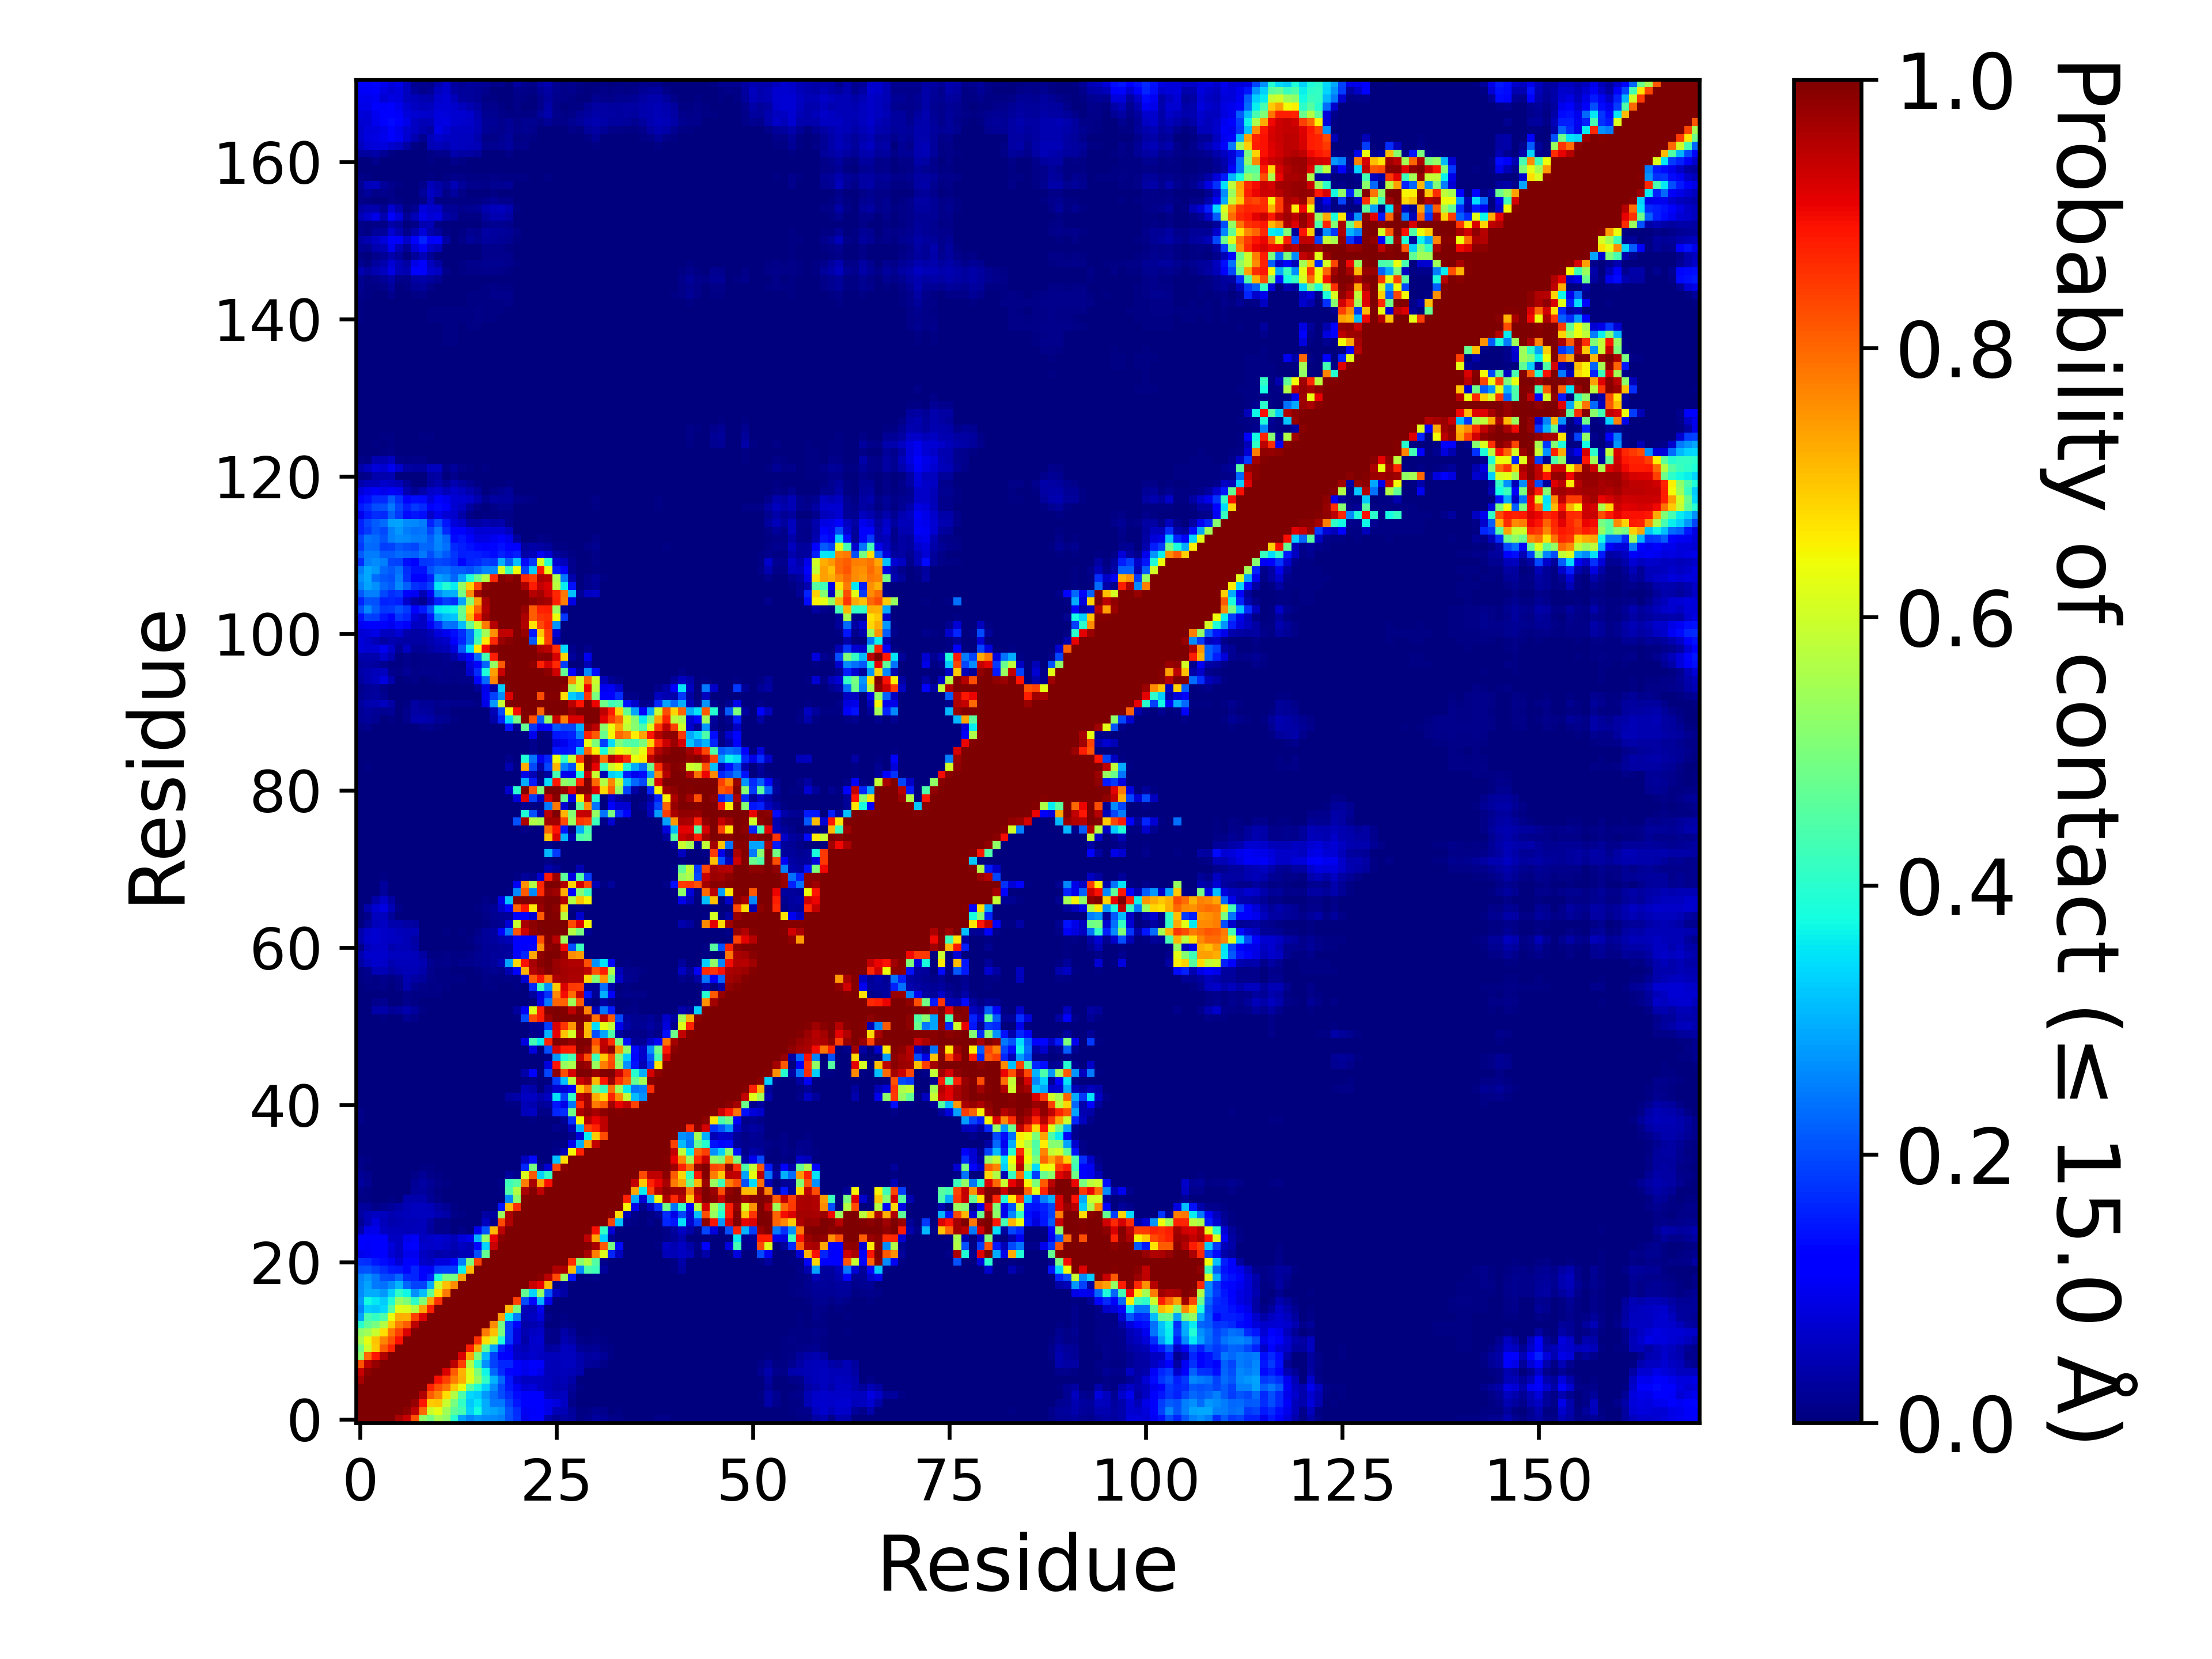

Values plotted in this chart, from the file beside it:
, 1, 2, 3, 4, 5, 6, 7, 8, 9, 10, 11, 12, 13, 14, 15, 16, 17, 18, 19, 20, 21, 22, 23
1, 1.0, 1.0, 1.0, 1.0, 1.0, 0.9635, 0.9368, 0.8206, 0.5236, 0.4914, 0.5509, 0.521, 0.3963, 0.2865, 0.2541, 0.2772, 0.2637, 0.2588, 0.252, 0.2046, 0.1755, 0.09432, 0.1129
2, 1.0, 1.0, 1.0, 1.0, 1.0, 1.0, 0.9859, 0.9439, 0.7998, 0.5991, 0.626, 0.5434, 0.4638, 0.4359, 0.3315, 0.3728, 0.2936, 0.2855, 0.2716, 0.2099, 0.1682, 0.1053, 0.1085
3, 1.0, 1.0, 1.0, 1.0, 1.0, 1.0, 1.0, 0.9794, 0.8859, 0.6933, 0.7008, 0.5913, 0.4939, 0.4112, 0.3209, 0.354, 0.2935, 0.2433, 0.2429, 0.1901, 0.1476, 0.1175, 0.1222
4, 1.0, 1.0, 1.0, 1.0, 1.0, 1.0, 1.0, 1.0, 0.9556, 0.8112, 0.7691, 0.6756, 0.5652, 0.4428, 0.3395, 0.3253, 0.2758, 0.2377, 0.201, 0.1697, 0.136, 0.1166, 0.121
5, 1.0, 1.0, 1.0, 1.0, 1.0, 1.0, 1.0, 1.0, 1.0, 0.8721, 0.8217, 0.7815, 0.6946, 0.6358, 0.4547, 0.3897, 0.3303, 0.2639, 0.1988, 0.1486, 0.1034, 0.07641, 0.07894
6, 0.9635, 1.0, 1.0, 1.0, 1.0, 1.0, 1.0, 1.0, 1.0, 1.0, 0.8907, 0.84, 0.774, 0.7237, 0.6224, 0.533, 0.4076, 0.3041, 0.2285, 0.1461, 0.07442, 0.05948, 0.06212
7, 0.9368, 0.9859, 1.0, 1.0, 1.0, 1.0, 1.0, 1.0, 1.0, 1.0, 1.0, 0.9181, 0.8099, 0.7202, 0.6145, 0.5, 0.3696, 0.2254, 0.1642, 0.1321, 0.1264, 0.09682, 0.1064
8, 0.8206, 0.9439, 0.9794, 1.0, 1.0, 1.0, 1.0, 1.0, 1.0, 1.0, 1.0, 1.0, 0.9458, 0.8411, 0.5668, 0.403, 0.2659, 0.1906, 0.1623, 0.1612, 0.122, 0.09887, 0.1147
9, 0.5236, 0.7998, 0.8859, 0.9556, 1.0, 1.0, 1.0, 1.0, 1.0, 1.0, 1.0, 1.0, 1.0, 0.9199, 0.7307, 0.5067, 0.3112, 0.188, 0.1241, 0.1154, 0.0653, 0.05904, 0.06732
10, 0.4914, 0.5991, 0.6933, 0.8112, 0.8721, 1.0, 1.0, 1.0, 1.0, 1.0, 1.0, 1.0, 1.0, 1.0, 0.8787, 0.7324, 0.4644, 0.2917, 0.1589, 0.1021, 0.06145, 0.05028, 0.06426
11, 0.5509, 0.626, 0.7008, 0.7691, 0.8217, 0.8907, 1.0, 1.0, 1.0, 1.0, 1.0, 1.0, 1.0, 1.0, 1.0, 0.8555, 0.673, 0.5916, 0.384, 0.1833, 0.08248, 0.03706, 0.06976
12, 0.521, 0.5434, 0.5913, 0.6756, 0.7815, 0.84, 0.9181, 1.0, 1.0, 1.0, 1.0, 1.0, 1.0, 1.0, 1.0, 1.0, 0.7775, 0.7056, 0.497, 0.1861, 0.08259, 0.04623, 0.05964
13, 0.3963, 0.4638, 0.4939, 0.5652, 0.6946, 0.774, 0.8099, 0.9458, 1.0, 1.0, 1.0, 1.0, 1.0, 1.0, 1.0, 1.0, 1.0, 0.7615, 0.4917, 0.1848, 0.1264, 0.03743, 0.04339
14, 0.2865, 0.4359, 0.4112, 0.4428, 0.6358, 0.7237, 0.7202, 0.8411, 0.9199, 1.0, 1.0, 1.0, 1.0, 1.0, 1.0, 1.0, 1.0, 1.0, 0.7414, 0.3622, 0.2499, 0.05064, 0.05956
15, 0.2541, 0.3315, 0.3209, 0.3395, 0.4547, 0.6224, 0.6145, 0.5668, 0.7307, 0.8787, 1.0, 1.0, 1.0, 1.0, 1.0, 1.0, 1.0, 1.0, 1.0, 0.7114, 0.4985, 0.05306, 0.04902
16, 0.2772, 0.3728, 0.354, 0.3253, 0.3897, 0.533, 0.5, 0.403, 0.5067, 0.7324, 0.8555, 1.0, 1.0, 1.0, 1.0, 1.0, 1.0, 1.0, 1.0, 1.0, 0.8385, 0.2019, 0.1309
17, 0.2637, 0.2936, 0.2935, 0.2758, 0.3303, 0.4076, 0.3696, 0.2659, 0.3112, 0.4644, 0.673, 0.7775, 1.0, 1.0, 1.0, 1.0, 1.0, 1.0, 1.0, 1.0, 1, 0.469, 0.3326
18, 0.2588, 0.2855, 0.2433, 0.2377, 0.2639, 0.3041, 0.2254, 0.1906, 0.188, 0.2917, 0.5916, 0.7056, 0.7615, 1.0, 1.0, 1.0, 1.0, 1.0, 1.0, 1.0, 1.0, 1.0, 0.9364
19, 0.252, 0.2716, 0.2429, 0.201, 0.1988, 0.2285, 0.1642, 0.1623, 0.1241, 0.1589, 0.384, 0.497, 0.4917, 0.7414, 1.0, 1.0, 1.0, 1.0, 1.0, 1.0, 1.0, 1.0, 1.0
20, 0.2046, 0.2099, 0.1901, 0.1697, 0.1486, 0.1461, 0.1321, 0.1612, 0.1154, 0.1021, 0.1833, 0.1861, 0.1848, 0.3622, 0.7114, 1.0, 1.0, 1.0, 1.0, 1.0, 1.0, 1.0, 1.0
21, 0.1755, 0.1682, 0.1476, 0.136, 0.1034, 0.07442, 0.1264, 0.122, 0.0653, 0.06145, 0.08248, 0.08259, 0.1264, 0.2499, 0.4985, 0.8385, 1, 1.0, 1.0, 1.0, 1.0, 1.0, 1.0
22, 0.09432, 0.1053, 0.1175, 0.1166, 0.07641, 0.05948, 0.09682, 0.09887, 0.05904, 0.05028, 0.03706, 0.04623, 0.03743, 0.05064, 0.05306, 0.2019, 0.469, 1.0, 1.0, 1.0, 1.0, 1.0, 1.0
23, 0.1129, 0.1085, 0.1222, 0.121, 0.07894, 0.06212, 0.1064, 0.1147, 0.06732, 0.06426, 0.06976, 0.05964, 0.04339, 0.05956, 0.04902, 0.1309, 0.3326, 0.9364, 1.0, 1.0, 1.0, 1.0, 1.0
24, 0.1259, 0.1203, 0.1183, 0.1124, 0.06207, 0.05925, 0.0949, 0.1056, 0.06217, 0.06305, 0.07386, 0.06576, 0.05458, 0.08148, 0.09732, 0.3015, 0.5309, 0.9096, 0.992, 1.0, 1.0, 1.0, 1.0
25, 0.04024, 0.09078, 0.09643, 0.06097, 0.0517, 0.05088, 0.04962, 0.05286, 0.05176, 0.0303, 0.01157, 0.01222, 0.00256, 0.00862, 0.00277, 0.09496, 0.2108, 0.712, 0.9468, 1, 1.0, 1.0, 1.0
26, 0.01998, 0.04732, 0.08272, 0.05272, 0.04171, 0.0459, 0.04717, 0.0505, 0.05107, 0.0342, 0.00991, 0.00783, 0.00068, 0.00191, 0.00015, 7.999920000799993e-05, 0.05515, 0.0128, 0.8286, 0.9557, 1.0, 1.0, 1.0
27, 0.03381, 0.05038, 0.06219, 0.05751, 0.04629, 0.04933, 0.05176, 0.05741, 0.05726, 0.057, 0.04612, 0.03681, 0.00999, 0.00757, 0.00201, 0.00069, 0.03166, 0.0304, 0.5373, 0.9597, 1.0, 1.0, 1.0
28, 0.02898, 0.02701, 0.01148, 0.01617, 0.02546, 0.03637, 0.04832, 0.0552, 0.0569, 0.05121, 0.03291, 0.02067, 0.00533, 0.00273, 3.999960000399996e-05, 3.999960000399996e-05, 0.00311, 0.00291, 0.1453, 0.713, 0.8598, 1.0, 1.0
29, 0.00624, 0.0042, 0.00104, 0.0004, 0.00401, 0.00163, 0.04013, 0.04152, 0.04075, 0.02336, 0.00786, 0.00383, 9.99990000099999e-06, 9.99990000099999e-06, 0.0, 0.0, 2.999970000299997e-05, 3.999960000399996e-05, 0.00016, 0.2623, 0.5193, 0.9954, 0.9999
30, 0.01455, 0.00544, 0.00013, 6.999930000699993e-05, 6.999930000699993e-05, 0.0, 0.00206, 0.02526, 0.03066, 0.01615, 0.00651, 0.00303, 0.0, 0.0, 0.0, 0.0, 0.0, 0.0, 0.00523, 0.4453, 0.5674, 0.9623, 0.9948
31, 0.0286, 0.01947, 0.00215, 0.00107, 0.00096, 0.00021, 0.00133, 0.01955, 0.03447, 0.0209, 0.00818, 0.00478, 4.999950000499995e-05, 0.00016, 0.0, 0.0, 0.0, 0.00092, 0.0093, 0.4222, 0.4513, 0.7758, 0.9637
32, 0.02099, 0.01178, 0.00159, 0.00048, 0.00042, 9.99990000099999e-05, 0.00045, 0.00862, 0.02057, 0.00993, 0.00471, 0.00049, 0.0, 0.0, 0.0, 0.0, 0.0, 6.999930000699993e-05, 0.00032, 0.02544, 0.01229, 0.6152, 0.8159
33, 0.00949, 0.00353, 0.00017, 7.999920000799993e-05, 9.99990000099999e-06, 0.0, 0.0, 1.999980000199998e-05, 0.00576, 0.00447, 0.00162, 0.0, 0.0, 0.0, 0.0, 0.0, 0.0, 0.0, 9.99990000099999e-06, 0.00098, 0.0, 0.1637, 0.4934
34, 0.00917, 0.00621, 0.00128, 0.00016, 7.999920000799993e-05, 0.0, 0.0, 0.0, 0.00014, 0.00263, 0.00164, 0.0, 0.0, 0.0, 0.0, 0.0, 0.0, 0.00067, 0.00075, 0.00214, 0.00041, 0.0572, 0.1341
35, 0.00288, 0.00103, 0.00015, 9.99990000099999e-06, 0.0, 0.0, 0.0, 0.0, 0.0, 0.0, 0.0, 0.0, 0.0, 0.0, 0.0, 0.0, 0.0, 6.999930000699993e-05, 2.999970000299997e-05, 0.00027, 0.0, 0.0003, 0.00116
36, 0.00166, 0.00029, 0.0, 0.0, 9.99990000099999e-06, 0.0, 0.0, 0.0, 0.0, 0.0, 0.0, 0.0, 0.0, 0.0, 0.0, 0.0, 0.0, 0.0, 0.0, 0.0, 0.0, 0.00012, 0.00047
37, 0.00144, 9.99990000099999e-06, 0.0, 0.0, 0.0, 0.0, 0.0, 0.0, 0.0, 0.0, 0.0, 0.0, 0.0, 0.0, 0.0, 0.0, 0.0, 0.0, 0.0, 0.0, 0.0, 0.0, 0.0
38, 0.00287, 7.999920000799993e-05, 0.0, 0.0, 0.0, 0.0, 0.0, 0.0, 0.0, 0.0, 0.0, 0.0, 0.0, 0.0, 0.0, 0.0, 0.0, 0.0, 0.0, 0.0, 0.0, 0.0, 0.0
39, 0.00859, 0.00254, 0.0003, 0.0, 0.0, 0.0, 0.0, 0.0, 0.0, 0.0, 0.0, 0.0, 0.0, 0.0, 0.0, 0.0, 0.0, 0.0, 0.0, 9.99990000099999e-06, 0.0, 0.00043, 0.00772
40, 0.00842, 0.00168, 9.99990000099999e-06, 0.0, 0.0, 0.0, 0.0, 0.0, 0.0, 0.0, 0.0, 0.0, 0.0, 0.0, 0.0, 0.0, 0.0, 0.0, 0.0, 0.00172, 0.00045, 0.05455, 0.06213
41, 0.00325, 0.0, 0.0, 0.0, 0.0, 0.0, 0.0, 0.0, 0.0, 0.0, 0.0, 0.0, 0.0, 0.0, 0.0, 0.0, 0.0, 0.0, 0.0, 0.00716, 0.00572, 0.05041, 0.04401
42, 0.0, 0.0, 0.0, 0.0, 0.0, 0.0, 0.0, 0.0, 0.0, 0.0, 0.0, 0.0, 0.0, 0.0, 0.0, 0.0, 0.0, 0.0, 0.0, 0.02939, 0.03584, 0.06209, 0.06008
43, 0.0, 0.0, 0.0, 0.0, 0.0, 0.0, 0.0, 0.0, 0.0, 0.0, 0.0, 0.0, 0.0, 0.0, 0.0, 0.0, 0.0, 0.0, 0.0, 0.0, 0.0, 0.04764, 0.03681
44, 0.0, 0.0, 0.0, 0.0, 0.0, 0.0, 0.0, 0.0, 0.0, 0.0, 0.0, 0.0, 0.0, 0.0, 0.0, 0.0, 0.0, 0.0, 0.0, 0.0, 0.0, 0.00559, 0.00981
45, 0.0, 0.0, 0.0, 0.0, 0.0, 0.0, 0.0, 0.0, 0.0, 0.0, 0.0, 0.0, 0.0, 0.0, 0.0, 0.0, 0.0, 0.0, 0.0, 0.0, 0.0, 0.03739, 0.1107
46, 0.0, 0.0, 0.0, 0.0, 0.0, 0.0, 0.0, 0.0, 0.0, 0.0, 0.0, 0.0, 0.0, 0.0, 0.0, 0.0, 0.0, 0.0, 0.0, 0.0, 0.0, 0.0, 7.999920000799993e-05
47, 0.0, 0.0, 0.0, 0.0, 0.0, 0.0, 0.0, 0.0, 0.0, 0.0, 0.0, 0.0, 0.0, 0.0, 0.0, 0.0, 0.0, 0.0, 0.0, 0.0, 0.0, 0.0, 0.0
48, 0.0, 0.0, 0.0, 0.0, 0.0, 0.0, 0.0, 0.0, 0.0, 0.0, 0.0, 0.0, 0.0, 0.0, 0.0, 0.0, 0.0, 0.0, 0.0, 0.0, 0.0, 0.00183, 0.08249
49, 0.0, 0.0, 0.0, 0.0, 0.0, 0.0, 0.0, 0.0, 0.0, 0.0, 0.0, 0.0, 0.0, 0.0, 0.0, 0.0, 0.0, 0.0, 0.0, 0.0, 1.999980000199998e-05, 0.08498, 0.4318
50, 0.0, 0.0, 0.0, 0.0, 0.0, 0.0, 0.0, 0.0, 0.0, 0.0, 0.0, 0.0, 0.0, 0.0, 0.0, 0.0, 0.0, 0.0, 0.0, 0.0, 0.0, 0.00092, 0.01258
51, 0.0, 9.99990000099999e-06, 0.0, 0.0, 0.0, 0.0, 0.0, 1.999980000199998e-05, 0.0, 5.999940000599994e-05, 6.999930000699993e-05, 0.0, 0.0, 0.0, 0.0, 0.0, 0.0, 0.0, 0.0, 0.0, 0.0, 0.0003, 0.01641
52, 7.999920000799993e-05, 0.00084, 0.00064, 0.00746, 5.999940000599994e-05, 0.00039, 0.01854, 0.00899, 0.0021, 0.00109, 0.00218, 0.00046, 0.0, 9.99990000099999e-06, 0.0, 0.0, 9.99990000099999e-06, 0.00027, 0.0, 5.999940000599994e-05, 0.0062, 0.1972, 0.8308
53, 0.00072, 0.0019, 0.03736, 0.03669, 0.02325, 0.02874, 0.03982, 0.02681, 0.00437, 0.00106, 0.00186, 0.0005, 0.0, 0.0, 0.0, 0.0, 0.00012, 0.00036, 0.0, 0.0, 0.02976, 0.1053, 0.6181
54, 0.00042, 0.00077, 0.01366, 0.01737, 0.00016, 0.00341, 0.01529, 0.00469, 0.00173, 0.00208, 0.00233, 0.00049, 0.0, 0.0, 0.0, 0.0, 0.0, 0.0, 0.0, 0.0, 9.99990000099999e-06, 2.999970000299997e-05, 0.00172
55, 0.00104, 0.00254, 0.00153, 0.00273, 9.99990000099999e-06, 0.00122, 0.01095, 0.00665, 0.00449, 0.00448, 0.00479, 0.00179, 4.999950000499995e-05, 1.999980000199998e-05, 0.0, 0.0, 3.999960000399996e-05, 0.0, 0.0, 0.0, 0.0, 0.0, 0.03123
56, 0.00389, 0.00526, 0.0071, 0.00817, 0.00313, 0.00807, 0.03969, 0.01714, 0.01116, 0.00689, 0.00784, 0.00741, 0.00359, 0.0027, 0.00133, 0.00041, 0.00411, 0.0041, 6.999930000699993e-05, 0.00021, 0.00575, 0.00361, 0.167
57, 0.00593, 0.00908, 0.0077, 0.01335, 0.00652, 0.0137, 0.04517, 0.035, 0.02543, 0.00965, 0.00736, 0.00758, 0.00432, 0.00479, 0.00364, 0.00195, 0.0087, 0.00496, 0.0057, 0.01048, 0.00468, 0.07623, 0.8111
58, 0.00587, 0.0146, 0.05078, 0.0475, 0.03451, 0.04554, 0.05024, 0.04843, 0.03851, 0.01196, 0.00674, 0.00713, 0.00313, 0.00333, 0.00345, 0.00589, 0.01547, 0.0171, 0.01027, 0.04337, 0.1217, 0.7195, 0.9541
59, 0.03434, 0.05624, 0.06914, 0.06264, 0.04659, 0.05405, 0.05449, 0.0529, 0.0462, 0.01691, 0.0098, 0.01186, 0.00738, 0.0123, 0.01514, 0.0179, 0.02174, 0.02378, 0.04956, 0.2872, 0.6815, 0.8922, 0.9626
60, 0.04304, 0.06707, 0.0699, 0.06705, 0.05507, 0.05677, 0.05506, 0.05273, 0.03515, 0.00768, 0.00683, 0.00785, 0.00427, 0.00645, 0.0096, 0.01641, 0.02339, 0.02505, 0.0253, 0.031, 0.1271, 0.1613, 0.7328
... 111 more rows
